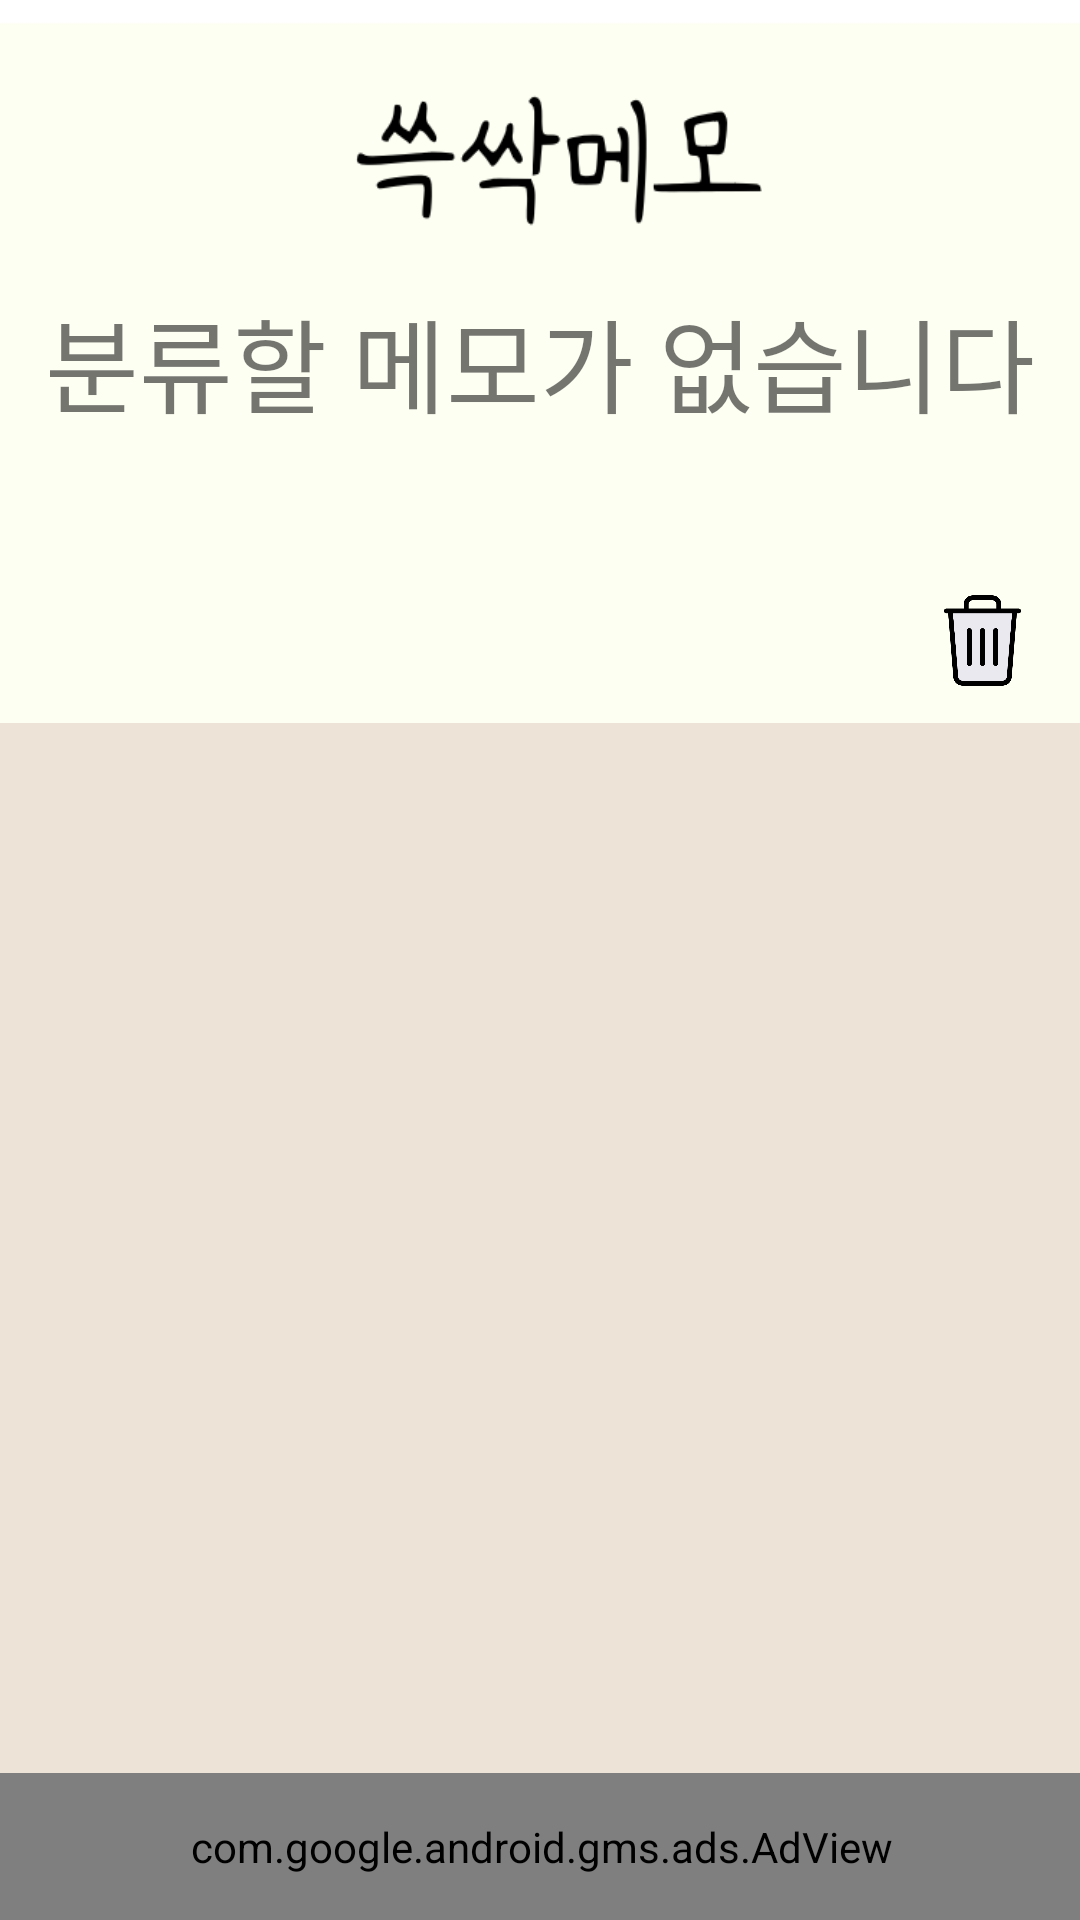

Android layout source for this screen:
<!-- AndroidManifest.xml: application theme Theme.SsgMemo -->
<!-- res/layout/activity_classify.xml -->
<?xml version="1.0" encoding="utf-8"?>
<androidx.constraintlayout.widget.ConstraintLayout xmlns:android="http://schemas.android.com/apk/res/android"
    xmlns:app="http://schemas.android.com/apk/res-auto"
    xmlns:tools="http://schemas.android.com/tools"
    android:layout_width="match_parent"
    android:layout_height="match_parent"
    android:background="@drawable/background"
    tools:context=".common.ClassifyActivity">

    <androidx.recyclerview.widget.RecyclerView
        android:id="@+id/recyclerCtgr1"
        android:layout_width="416dp"
        android:layout_height="350dp"
        android:background="#EDE3D6"
        android:orientation="horizontal"
        android:paddingLeft="5dp"
        android:paddingRight="5dp"
        app:layout_constraintBottom_toTopOf="@+id/sizeup"
        app:layout_constraintEnd_toEndOf="parent"
        app:layout_constraintHorizontal_bias="0.0"
        app:layout_constraintStart_toStartOf="parent"
        tools:itemCount="20"
        tools:layoutManager="GridLayoutManager"
        tools:listitem="@layout/recycler_classify_ctgr"
        tools:spanCount="4" />

    <androidx.viewpager2.widget.ViewPager2
        android:id="@+id/viewpager"
        android:layout_width="411dp"
        android:layout_height="330dp"
        app:layout_constraintEnd_toEndOf="parent"
        app:layout_constraintHorizontal_bias="0.0"
        app:layout_constraintStart_toStartOf="parent"
        app:layout_constraintTop_toTopOf="parent" />

    <TextView
        android:id="@+id/emptyText"
        android:layout_width="wrap_content"
        android:layout_height="wrap_content"
        android:fontFamily="@font/diligent"
        android:text="분류할 메모가 없습니다"
        android:textSize="34sp"
        app:layout_constraintBottom_toTopOf="@+id/recyclerCtgr1"
        app:layout_constraintEnd_toEndOf="parent"
        app:layout_constraintStart_toStartOf="parent"
        app:layout_constraintTop_toTopOf="@+id/viewpager" />

    <com.google.android.gms.ads.AdView
        android:id="@+id/sizeup"
        android:layout_width="412dp"
        android:layout_height="49dp"
        android:layout_alignParentBottom="true"
        android:layout_centerHorizontal="true"
        android:background="#FFFFFF"
        app:adSize="BANNER"
        app:adUnitId="@string/banner_ad_unit_id_for_test"
        app:layout_constraintBottom_toBottomOf="parent"
        app:layout_constraintEnd_toEndOf="parent"
        app:layout_constraintStart_toStartOf="parent">
    </com.google.android.gms.ads.AdView>

    <ImageButton
        android:id="@+id/btnDelete"
        android:layout_width="35dp"
        android:layout_height="35dp"
        android:layout_marginEnd="15dp"
        android:layout_marginBottom="10dp"
        android:background="#00FFFFFF"
        android:scaleType="fitXY"
        app:layout_constraintBottom_toTopOf="@+id/recyclerCtgr1"
        app:layout_constraintEnd_toEndOf="parent"
        app:srcCompat="@drawable/delete" />


</androidx.constraintlayout.widget.ConstraintLayout>
<!-- res/layout/recycler_classify_ctgr.xml (included above) -->
<?xml version="1.0" encoding="utf-8"?>
<androidx.constraintlayout.widget.ConstraintLayout xmlns:android="http://schemas.android.com/apk/res/android"
    xmlns:app="http://schemas.android.com/apk/res-auto"
    xmlns:tools="http://schemas.android.com/tools"
    android:layout_width="100dp"
    android:layout_height="120dp">

    <ImageView
        android:id="@+id/box"
        android:layout_width="74dp"
        android:layout_height="75dp"
        app:layout_constraintBottom_toBottomOf="parent"
        app:layout_constraintEnd_toEndOf="parent"
        app:layout_constraintStart_toStartOf="parent"
        app:layout_constraintTop_toTopOf="parent"
        app:layout_constraintVertical_bias="0.355"
        tools:srcCompat="@drawable/closed_box" />

    <TextView
        android:id="@+id/txtCtgr"
        android:layout_width="wrap_content"
        android:layout_height="wrap_content"
        android:layout_marginTop="8dp"
        android:ellipsize="end"
        android:maxLines="1"
        android:text="카테고리명"
        android:textSize="16sp"
        app:layout_constraintBottom_toBottomOf="parent"
        app:layout_constraintEnd_toEndOf="parent"
        app:layout_constraintStart_toStartOf="parent"
        app:layout_constraintTop_toBottomOf="@+id/box"
        app:layout_constraintVertical_bias="1.0" />

    <TextView
        android:id="@+id/cidx"
        android:layout_width="wrap_content"
        android:layout_height="wrap_content"
        app:layout_constraintEnd_toEndOf="parent"
        app:layout_constraintStart_toStartOf="parent"
        app:layout_constraintTop_toTopOf="parent" />

</androidx.constraintlayout.widget.ConstraintLayout>
<!-- resources referenced by this layout -->
<resources>
  <!-- drawable background: png bitmap (drawable, 14201 bytes) -->
  <!-- drawable delete: png bitmap (drawable, 9627 bytes) -->
  <string name="banner_ad_unit_id_for_test">ca-app-pub-3940256099942544/6300978111</string>
  <style name="Theme.SsgMemo" parent="Theme.MaterialComponents.DayNight.NoActionBar">
          
          <item name="colorPrimary">@color/orange </item>
          <item name="colorPrimaryVariant">@color/white</item>
          <item name="colorOnPrimary">@color/black</item>
          
          <item name="colorSecondary">@color/black</item>
          <item name="colorSecondaryVariant">@color/black</item>
          <item name="colorOnSecondary">@color/black</item>
          
          <item name="android:statusBarColor" tools:targetApi="l">#F2F2F2</item>
          <item name="android:windowLightStatusBar" tools:targetApi="m">true</item>
          <item name="android:navigationBarColor">@android:color/transparent</item>
          <item name="android:enforceNavigationBarContrast" tools:targetApi="q">false</item>
          <item name="android:enforceStatusBarContrast" tools:targetApi="q">false</item>
          
          <item name="windowNoTitle">true</item>
      </style>
  <color name="orange">#EEC18A</color>
  <color name="white">#FFFFFFFF</color>
  <color name="black">#FF000000</color>
</resources>
